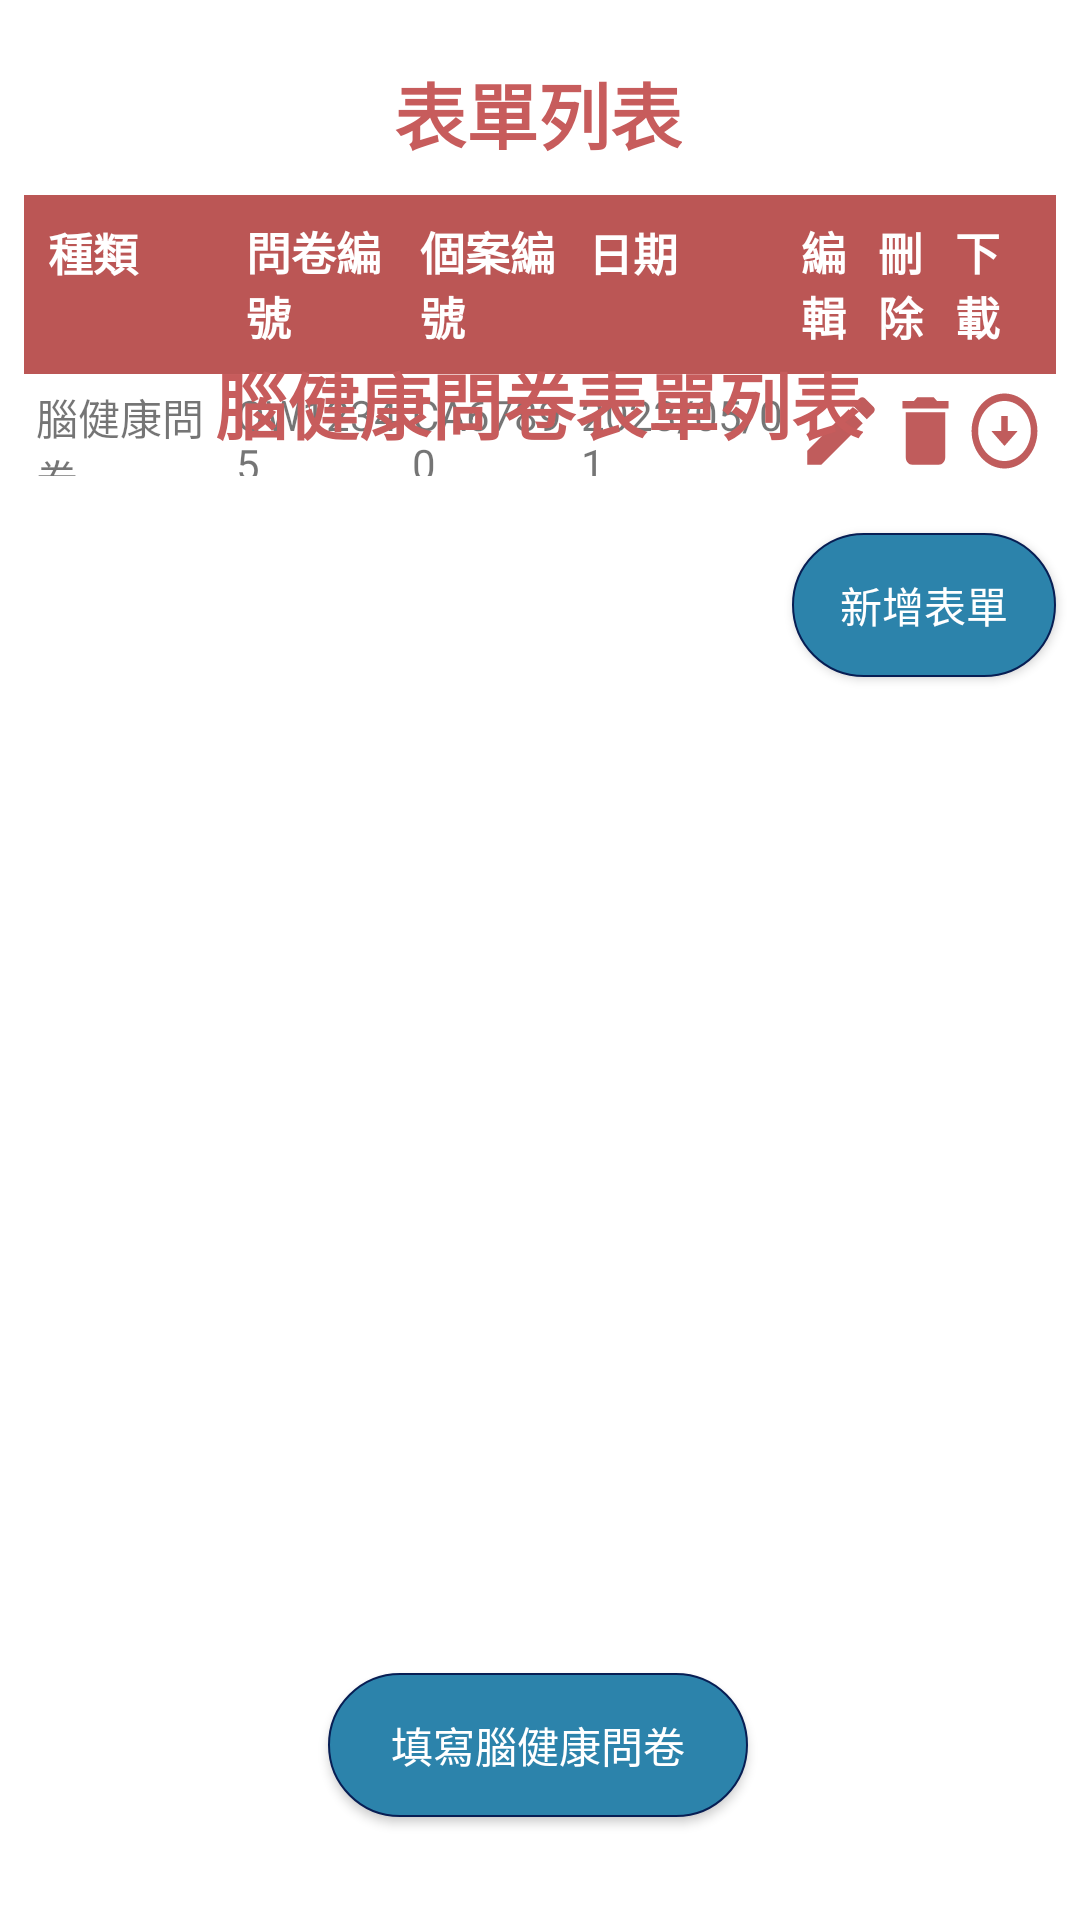

This screen was rendered from an Android layout file. Write that file and the resources it references.
<!-- AndroidManifest.xml: application theme Theme.Test_login -->
<!-- res/layout/fragment_edit_file.xml -->
<?xml version="1.0" encoding="utf-8"?>
<androidx.constraintlayout.widget.ConstraintLayout xmlns:android="http://schemas.android.com/apk/res/android"
    xmlns:app="http://schemas.android.com/apk/res-auto"
    xmlns:tools="http://schemas.android.com/tools"
    android:layout_width="match_parent"
    android:layout_height="match_parent"
    android:background="#ffffff"
    tools:context="com.example.test_login.ui.editfile.EditFileFragment">

    

    <com.google.android.material.textview.MaterialTextView
        android:id="@+id/textView"
        android:layout_width="wrap_content"
        android:layout_height="wrap_content"
        android:layout_marginTop="20dp"
        android:text="表單列表"
        android:textColor="@color/text_red"
        android:textSize="24sp"
        android:textStyle="bold"
        app:layout_constraintBottom_toTopOf="@+id/table_layout_forms"
        app:layout_constraintEnd_toEndOf="parent"
        app:layout_constraintHorizontal_bias="0.498"
        app:layout_constraintStart_toStartOf="parent"
        app:layout_constraintTop_toTopOf="parent" />

    <Button
        android:id="@+id/btnAddForm"
        android:layout_width="wrap_content"
        android:layout_height="wrap_content"
        android:layout_marginTop="15dp"
        android:layout_marginEnd="8dp"
        android:background="@drawable/login_button_selector"
        android:text="新增表單"
        android:textColor="@color/white"
        app:layout_constraintTop_toBottomOf="@+id/table_layout_forms"
        app:layout_constraintEnd_toEndOf="parent" />

    
    <TableLayout
        android:id="@+id/table_layout_forms"
        android:layout_width="0dp"
        android:layout_height="wrap_content"
        android:layout_marginStart="8dp"
        android:layout_marginTop="10dp"
        android:layout_marginEnd="8dp"
        app:layout_constraintEnd_toEndOf="parent"
        app:layout_constraintStart_toStartOf="parent"
        app:layout_constraintTop_toBottomOf="@+id/textView">

        
        <TableRow
            android:layout_width="wrap_content"
            android:layout_height="wrap_content"
            android:background="#BB5655"
            android:padding="8dp">

            
            <TextView
                android:layout_width="match_parent"
                android:layout_height="match_parent"
                android:layout_weight="1"
                android:text="種類"
                android:textColor="@color/white"
                android:textSize="15dp"
                android:textStyle="bold" />

            <TextView
                android:layout_width="match_parent"
                android:layout_height="match_parent"
                android:layout_weight="1"
                android:text="問卷編號"
                android:textColor="@color/white"
                android:textSize="15dp"
                android:textStyle="bold" />

            <TextView
                android:layout_width="match_parent"
                android:layout_height="match_parent"
                android:layout_weight="1"
                android:text="個案編號"
                android:textColor="@color/white"
                android:textSize="15dp"
                android:textStyle="bold" />

            <TextView
                android:layout_width="match_parent"
                android:layout_height="match_parent"
                android:layout_weight="1"
                android:text="日期"
                android:textColor="@color/white"
                android:textSize="15dp"
                android:textStyle="bold" />

            <TextView
                android:layout_width="match_parent"
                android:layout_height="match_parent"
                android:layout_weight="1"
                android:text="編輯"
                android:textColor="@color/white"
                android:textSize="15dp"
                android:textStyle="bold" />

            <TextView
                android:layout_width="match_parent"
                android:layout_height="match_parent"
                android:layout_weight="1"
                android:text="刪除"
                android:textColor="@color/white"
                android:textSize="15dp"
                android:textStyle="bold" />

            <TextView
                android:layout_width="match_parent"
                android:layout_height="match_parent"
                android:layout_weight="1"
                android:text="下載"
                android:textColor="@color/white"
                android:textSize="15dp"
                android:textStyle="bold" />
        </TableRow>

        
        <TableRow
            android:layout_width="match_parent"
            android:layout_height="wrap_content"
            android:padding="4dp"
            app:layout_constraintTop_toBottomOf="@+id/table_layout_forms">

            <TextView
                android:layout_width="match_parent"
                android:layout_height="match_parent"
                android:layout_weight="1"
                android:gravity="center_vertical"
                android:text="腦健康問卷" />

            <TextView
                android:layout_width="match_parent"
                android:layout_height="match_parent"
                android:layout_weight="1"
                android:gravity="center_vertical"
                android:text="QW12345" />

            <TextView
                android:layout_width="match_parent"
                android:layout_height="match_parent"
                android:layout_weight="1"
                android:gravity="center_vertical"
                android:text="CA67890" />

            <TextView
                android:layout_width="match_parent"
                android:layout_height="match_parent"
                android:layout_weight="1"
                android:gravity="center_vertical"
                android:text="2023/05/01" />

            <ImageButton
                android:layout_width="30dp"
                android:layout_height="30dp"
                android:background="@drawable/baseline_edit_24" />

            <ImageButton
                android:layout_width="30dp"
                android:layout_height="30dp"
                android:layout_weight="1"
                android:background="@drawable/baseline_delete_24" />

            <ImageButton
                android:layout_width="30dp"
                android:layout_height="30dp"
                android:layout_weight="1"
                android:background="@drawable/baseline_arrow_circle_down_24" />
        </TableRow>

    </TableLayout>

    <TextView
        android:id="@+id/textView2"
        android:layout_width="wrap_content"
        android:layout_height="wrap_content"
        android:layout_marginBottom="16dp"
        android:text="腦健康問卷表單列表"
        android:textColor="@color/text_red"
        android:textSize="24sp"
        android:textStyle="bold"
        app:layout_constraintBottom_toTopOf="@+id/recycler_view_health_forms"
        app:layout_constraintEnd_toEndOf="parent"
        app:layout_constraintHorizontal_bias="0.497"
        app:layout_constraintStart_toStartOf="parent" />

    
    <androidx.recyclerview.widget.RecyclerView
        android:id="@+id/recycler_view_health_forms"
        android:layout_width="409dp"
        android:layout_height="374dp"
        android:layout_marginTop="82dp"
        android:layout_marginBottom="16dp"
        app:layout_constraintBottom_toBottomOf="parent"
        app:layout_constraintBottom_toTopOf="@+id/btnFillHealthSurvey"
        app:layout_constraintEnd_toEndOf="parent"
        app:layout_constraintHorizontal_bias="0.0"
        app:layout_constraintStart_toStartOf="parent"
        app:layout_constraintVertical_bias="0.03" />

    
    <Button
        android:id="@+id/btnFillHealthSurvey"
        android:layout_width="140dp"
        android:layout_height="48dp"
        android:layout_alignParentBottom="true"
        android:layout_marginStart="24dp"
        android:layout_marginEnd="24dp"
        android:layout_marginBottom="16dp"
        android:background="@drawable/login_button_selector"
        android:text="填寫腦健康問卷"
        android:textColor="@color/white"
        app:layout_constraintBottom_toBottomOf="parent"
        app:layout_constraintEnd_toEndOf="parent"
        app:layout_constraintHorizontal_bias="0.497"
        app:layout_constraintStart_toStartOf="parent"
        app:layout_constraintTop_toBottomOf="@+id/table_layout_forms"
        app:layout_constraintVertical_bias="0.956" />

</androidx.constraintlayout.widget.ConstraintLayout>
<!-- resources referenced by this layout -->
<resources>
  <color name="text_red">#C75C5C</color>
  <color name="white">#FFFFFFFF</color>
  <!-- drawable baseline_arrow_circle_down_24 (drawable) -->
  <vector xmlns:android="http://schemas.android.com/apk/res/android" android:height="24dp" android:tint="#C05C5C" android:viewportHeight="24" android:viewportWidth="24" android:width="24dp">
        
      <path android:fillColor="@android:color/white" android:pathData="M12,4c4.41,0 8,3.59 8,8s-3.59,8 -8,8s-8,-3.59 -8,-8S7.59,4 12,4M12,2C6.48,2 2,6.48 2,12c0,5.52 4.48,10 10,10c5.52,0 10,-4.48 10,-10C22,6.48 17.52,2 12,2L12,2zM13,12l0,-4h-2l0,4H8l4,4l4,-4H13z"/>
      
  </vector>
  <!-- drawable baseline_delete_24 (drawable) -->
  <vector xmlns:android="http://schemas.android.com/apk/res/android" android:height="24dp" android:tint="#C05C5C" android:viewportHeight="24" android:viewportWidth="24" android:width="24dp">
        
      <path android:fillColor="@android:color/white" android:pathData="M6,19c0,1.1 0.9,2 2,2h8c1.1,0 2,-0.9 2,-2V7H6v12zM19,4h-3.5l-1,-1h-5l-1,1H5v2h14V4z"/>
      
  </vector>
  <!-- drawable baseline_edit_24 (drawable) -->
  <vector xmlns:android="http://schemas.android.com/apk/res/android" android:height="24dp" android:tint="#C05C5C" android:viewportHeight="24" android:viewportWidth="24" android:width="24dp">
        
      <path android:fillColor="@android:color/white" android:pathData="M3,17.25V21h3.75L17.81,9.94l-3.75,-3.75L3,17.25zM20.71,7.04c0.39,-0.39 0.39,-1.02 0,-1.41l-2.34,-2.34c-0.39,-0.39 -1.02,-0.39 -1.41,0l-1.83,1.83 3.75,3.75 1.83,-1.83z"/>
      
  </vector>
  <!-- drawable login_button_selector (drawable) -->
  <?xml version="1.0" encoding="utf-8"?>
  <selector xmlns:android="http://schemas.android.com/apk/res/android">
  
      
      <item
          android:state_pressed="true">
          <shape android:shape="rectangle">
              <solid android:color="#02567d"/>
              <corners android:radius="50dp"/>
  
              <stroke
                  android:width="0.5dp"
                  android:color="#FFBB86FC"/>
          </shape>
      </item>
  
      
      <item
          android:state_pressed="false">
          <shape android:shape="rectangle">
              <solid android:color="#2C83AB"/>
              <corners android:radius="50dp"/>
  
              <stroke
                  android:width="0.5dp"
                  android:color="#071E54"/>
          </shape>
      </item>
  
  </selector>
  <style name="Theme.Test_login" parent="Base.Theme.Test_login" />
  <style name="Base.Theme.Test_login" parent="Theme.MaterialComponents.DayNight.NoActionBar.Bridge">
          
          
          
          <item name="colorPrimary">@color/purple_500</item>
          <item name="colorPrimaryVariant">@color/purple_700</item>
          <item name="colorOnPrimary">@color/white</item>
          
          <item name="colorSecondary">@color/teal_200</item>
          <item name="colorSecondaryVariant">@color/teal_700</item>
          <item name="colorOnSecondary">@color/black</item>
          
          <item name="android:statusBarColor">?attr/colorPrimaryVariant</item>
          
      </style>
  <color name="purple_500">#FF6200EE</color>
  <color name="purple_700">#FF3700B3</color>
  <color name="teal_200">#FF03DAC5</color>
  <color name="teal_700">#FF018786</color>
  <color name="black">#FF000000</color>
</resources>
